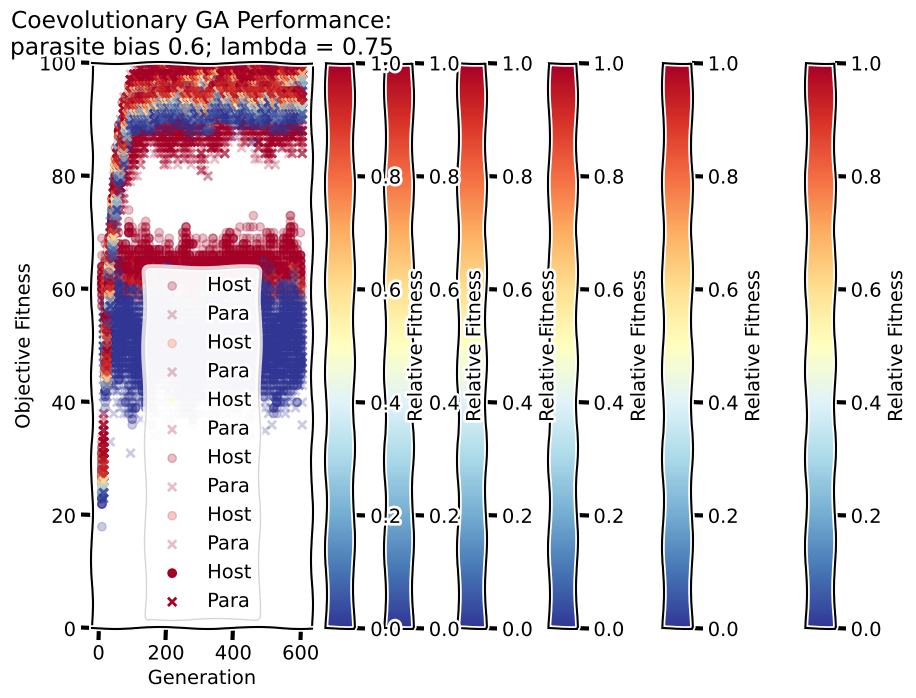

This chart was generated by the following Python code:
import random       # uses "seed", "choice", "sample", "randrange", "random", "shuffle"
import statistics   # from statistics "mean", "stdev" are used
import matplotlib as mpl          # matplotlib is used to generate the nice plots
import matplotlib.pyplot as plt   # matplotlib is used to generate the nice plots
import textwrap                   # this is used to format the chart title

# Initializes a GA population by filling an empty population array with N=pop_size individuals.
# Each individual is represented by a dictionary containing "fitness" and "solution":
#   "fitness" is initialized to 0, as the associated solution has not been evaluated yet.
#   "solution" initialization depends on the zeropop flag:
#       If zeropop is True (following Cartlidge & Bullock, 2004), each "solution" is a string of "0"s from the binary alphabet.
#       If zeropop is False (for regular evolution), each "solution" gene is a random symbol from the binary alphabet.

def initialise(pop_size, length, alphabet, zeropop=True):

    pop = []

    while len(pop)<pop_size:
        if zeropop:
            pop.append({"fitness":0, "solution":"0"*length})
        else:
            pop.append({"fitness":0, "solution":"".join([random.choice(list(alphabet)) for _ in range(length)])})

    return pop

# Applies a virulence function to parasite fitness based on the approach in Cartlidge and Bullock (2004).
# This function can reward or punish parasites based on their performance against hosts:
#   1. Normalize all parasite scores by dividing by the current maximum score.
#   2. Apply the virulence function to each parasite's normalized score (x), with a parameter "para_lambda":
#       "para_lambda" ranges from 1.0 (maximum virulence) to 0.5 (minimum virulence).
#       The virulence function is defined as: fitness = (2 * x / para_lambda) - (x ^ 2) / (para_lambda ^ 2).
# Note: If all original fitness values in the parasite population are zero, return unchanged to prevent division by zero during normalization.

def apply_virulence(para_pop, para_lambda):

    max_para_fitness = 0

    for i in range(len(para_pop)):
        if para_pop[i]["fitness"] > max_para_fitness:
            max_para_fitness = para_pop[i]["fitness"]

    if max_para_fitness==0:
        return para_pop

    for i in range(len(para_pop)):

        normalised_score = para_pop[i]["fitness"]/max_para_fitness
        para_pop[i]["fitness"] = (2 * normalised_score / para_lambda) - ( (normalised_score**2)/(para_lambda**2) )

    return para_pop

# Assesses the fitness of each individual host in the current population through competitions with randomly chosen parasites:
#   1. Each host competes against n=num_competitions randomly selected parasites.
#   2. In each competition, the one with more '1's in their solution wins; ties favor the host, and the winner gains a fitness point.
#   3. After all competitions, normalize each individual's fitness by dividing by the number of competitions, yielding scores between 0 and 1.
#   4. If para_lambda is set between 0.5 and 1.0, apply the virulence function to adjust the fitness of parasites based on their performance.
#   5. Finally, sort both populations by their fitness scores, placing the highest scoring individuals at the top.

def assess(host_pop, para_pop, num_competitions, para_lambda):

    for competition in range(num_competitions):
        order = list(range(len(para_pop)))
        random.shuffle(order)

        for i in range(len(host_pop)):

            host = host_pop[i]
            para = para_pop[order[i]]

            if host["solution"].count("1") >= para["solution"].count("1"):
                host["fitness"]+=1
            else:
                para["fitness"]+=1

    for i in range(len(host_pop)):
        host_pop[i]["fitness"]/=num_competitions
        para_pop[i]["fitness"]/=num_competitions

    if para_lambda and 0.5 <= para_lambda <= 1.0 :
        para_pop = apply_virulence(para_pop, para_lambda)

    return sorted(host_pop, key = lambda i: i["fitness"], reverse=True), sorted(para_pop, key = lambda i: i["fitness"], reverse=True)

# Runs tournament selection to pick a parent from the population:
#   1. Samples tournament_size unique individuals from the population.
#   2. Returns the solution of the individual with the highest fitness in the sample, identifying the tournament winner.

def tournament(pop, tournament_size):

    competitors = random.sample(pop, tournament_size)
    winner = competitors.pop()

    while competitors:
        i = competitors.pop()
        if i["fitness"] > winner["fitness"]:
            winner = i

    return winner["solution"]

# Breeds a new generation of solutions from the existing population:
#   1. Generates N offspring solutions from a population of N individuals, maintaining the population size.
#   2. Selects each parent (referred to as "mum") for breeding with a bias towards higher fitness individuals, utilizing tournament selection.
#   3. Avoids elitism and employs asexual reproduction to simplify the process.

def breed(pop, tournament_size):

    offspring_pop = []

    while len(offspring_pop)<len(pop):
        mum = tournament(pop, tournament_size)
        offspring_pop.append({"fitness":0, "solution":mum})

    return offspring_pop

# Applies mutation to the population of new offspring, potentially using a mutation bias:
#   1. Iterates over each symbol in each solution, mutating it based on the mutation_rate parameter.
#   2. If mutation occurs, the choice of new symbol from the alphabet may be influenced by a bias parameter:
#       The bias is a list corresponding to the alphabet, dictating the likelihood of choosing each symbol.
#       For example, an alphabet of "01" with bias=["0.5", "0.5"] results in equal chances for "0" and "1".
#       A bias=["0.2", "0.8"] for the same alphabet means "1" is chosen four times more often than "0".
#       With bias=["0.0", "1.0"], "1" is always selected.
#   3. By default, each symbol in the alphabet has an equal chance of being chosen if mutated.

def mutate(pop, length, mutation_rate, alphabet, bias=None):

    if bias==None:
        bias = [1.0/len(alphabet)]*len(alphabet)

    for i in pop:
        for j in range(length):
            if random.random()<mutation_rate:
                i["solution"] = i["solution"][:j] + random.choices(alphabet,bias)[0] + i["solution"][j+1:]

    return pop

# Writes out a line of summary statistics for the host and parasite populations:
#   1. If no file is specified, outputs to standard out; otherwise, writes to the specified file.
#   2. Adds the current objective fitness and relative fitness of all hosts and parasites to global lists,
#       preparing data for future graph plotting.
# This process includes capturing and organizing key performance metrics for both populations to facilitate
#   comprehensive analysis and visualization of evolutionary dynamics over time.

def write_fitness(hosts, paras, gen, file=None):

    global host_gen, host_obj, host_rel  # to store host data for graph plotting
    global para_gen, para_obj, para_rel  # to store para data for graph plotting

    host = hosts[len(hosts)//2] # gets the median host
    para = paras[len(hosts)//2] # gets the median parasite
    host["objective"] = host["solution"].count("1") # gets the objective fitness
    para["objective"] = para["solution"].count("1") # gets the objective fitness
    line1 = "{:4d} host: '{}' ({:.3f}) = {:3d}".format(gen, host["solution"], host["fitness"], host["objective"])
    line2 = "{:4d} para: '{}' ({:.3f}) = {:3d}".format(gen, para["solution"], para["fitness"], para["objective"])

    if file:
        file.write(line1+"\n")
        file.write(line2+"\n")
    else:
        print(line1)
        print(line2)

    for h in hosts:  # for every host
        host_gen.append(gen)  # adds the current generation to the gen list (will be used as x coord)
        host_obj.append(h["solution"].count("1"))  # adds the objective fitness (y coord)..
        host_rel.append(h["fitness"])  # ..and the relative fitness (z coord) to lists

    for p in paras:  # for every parasite
        para_gen.append(gen)  # adds the current generation to the gen list (will be used as x coord)
        para_obj.append(p["solution"].count("1"))  # adds the objective fitness (y coord)..
        para_rel.append(p["fitness"])  # ..and the relative fitness (z coord) to lists

# Defines the main function for the coevolutionary Genetic Algorithm (GA):
#   The function takes multiple parameters with default values to customize the evolutionary process.
#   Seeds the pseudo-random number generator for unique runs.
#   Initializes populations of individual "hosts" (solution designs) and "parasites" (solution challenges).
#   Assesses the initial populations.
#   Executes a specified number of generations (max_gen) of coevolution, with each generation involving:
#       Incrementing the generation counter.
#       Breeding new populations of offspring hosts and, depending on coevolution implementation, offspring parasites or generating new random parasites.
#       Applying mutations to both the new offspring hosts and parasites.
#       Assessing the fitness of each member in the new populations.
#       Optionally writing out statistics for the current generation.
#   Returns the final generation count and the best host and parasite from the last generation.

def do_the_ga(pop_size=50, length=100, tournament_size=5, max_gen=600, mutation_rate=0.03, para_lambda=1.0,
              num_competitions=10, alphabet="01", host_bias=[0.5,0.5], para_bias=[0.25,0.75], coevolution=True,
              write_every=10, file=None):

    random.seed()

    host_pop = initialise(pop_size, length, alphabet, zeropop = coevolution) # zeropop is a flag determining whether we initialise with 000.. bit strings or not
    para_pop = initialise(pop_size, length, alphabet, zeropop = coevolution) # zeropop is a flag determining whether we initialise with 000.. bit strings or not
    host_pop, para_pop = assess(host_pop, para_pop, num_competitions, para_lambda)
    generation = 0

    while generation < max_gen:

        generation += 1
        host_pop = breed(host_pop, tournament_size)

        if coevolution:
            para_pop = breed(para_pop, tournament_size)
        else:
            para_pop = initialise(pop_size, length, alphabet, zeropop = coevolution) # if not applying coevolution just produce a random bunch of parasites instead

        host_pop = mutate(host_pop, length, mutation_rate, alphabet, host_bias)
        para_pop = mutate(para_pop, length, mutation_rate, alphabet, para_bias)
        host_pop, para_pop = assess(host_pop, para_pop, num_competitions, para_lambda)

        if write_every and generation % write_every==0:
            write_fitness(host_pop, para_pop, generation, file)

    best_host = host_pop[0]
    best_para = para_pop[0]
    best_host["objective"] = best_host["solution"].count("1")
    best_para["objective"] = best_para["solution"].count("1")

    return generation, best_host, best_para

# Generates a scatter plot illustrating the coevolutionary dynamics between hosts and parasites:
#   Takes in the x (evolutionary generation), y (objective fitness), and z (relative fitness) coordinates for both hosts and parasites.
#   Plots objective fitness (y) against evolutionary generation (x), using relative fitness (z) to color the markers.
#   Utilizes distinct marker styles to differentiate between hosts (circle markers) and parasites (cross markers),
#       allowing for a clear visual comparison of their evolutionary trajectories over time.

def make_a_graph(x=[], y=[], z=[], series=[], write_every=10,
                 title="", xlabel="Axis Unlabelled!", ylabel="Axis Unlabelled!", zlabel="Axis Unlabelled!"):

    with plt.xkcd(): 

        # For optimal visual presentation of the scatter plot in matplotlib, it's recommended to use the Humor Sans MPL font:
        #   This font can be downloaded from https://seis.bristol.ac.uk/~sb15704/HumorSansMPL.ttf.
        #   Humor Sans MPL includes additional glyphs to address a font issue related to a matplotlib bug,
        #       enhancing the plot's readability and aesthetic appeal.
        # This step ensures that the scatter plot not only conveys the evolutionary dynamics effectively but does so with an engaging visual style.

        mpl.rcParams['font.family'] = ['Humor Sans MPL']   # uses the xkcd font with missing characters included
        mpl.rcParams['figure.figsize'] = [9.6, 7.2]        #    and sets the plot size to approx 10" by 7"

        # To address the limitation of matplotlib not automatically wrapping long titles, the following approach is used:
        #   The title string 'title' is split into a list of chunks, each with a maximum length of 30 letters.
        #   These chunks are then concatenated using newline characters to ensure the title spans multiple lines.
        # This method ensures that longer titles are displayed neatly across multiple lines, improving the readability and appearance of the plot.

        plt.title("\n".join(textwrap.wrap(title,32)))
        plt.xlabel(xlabel) # sets the x axis label
        plt.ylabel(ylabel) # sets the y axis label
        plt.ylim(bottom=0.0, top=100) # sets the yaxis to always range from 0 to 100
        # note: if the genotype is not length 100 the "top" value will have to be changed...

        cm = plt.cm.get_cmap('RdYlBu_r') # assigns a color map
        sc = [None, None]
        
        for s in range(len(y)):          # for each data set (first hosts and then parasites)
            marker = ['o', 'x'][s]       #  sets the scatter plot marker symbol
            # plot the markers:
            sc[s] = plt.scatter([pos+s*write_every/2 for pos in x[s]], y[s], c=z[s], marker=marker, cmap=cm, label=series[s], vmin=0, vmax=1)
            # note: shifts the parasite markers write_every/2 to the right to avoid them cluttering the host markers

        plt.legend()                            # adds the legend

        sc[0].set_alpha(0.25)                   # sets the markers to be somewhat transparent
        sc[1].set_alpha(0.25)                   # sets the markers to be somewhat transparent
        cbar = plt.colorbar(sc[0])              # adds a colour bar
        cbar.ax.set_ylabel(zlabel, rotation=90) # rotates the colour bar label
        cbar.solids.set(alpha=1)                # sets the colour bar colour to not be transparent

        plt.tight_layout()         # makes sure the plot has room for the axis labels and title
        plt.savefig(title+".pdf")  #    ..and saves it to a file
        plt.show()                 # puts the plot on the screen

def q3():

    global host_gen, host_obj, host_rel, para_gen, para_obj, para_rel

    print("3a")

    host_gen, host_obj, host_rel, para_gen, para_obj, para_rel = [], [], [], [], [], [] # initialises the data lists
    gens, best_host, best_para = do_the_ga(coevolution=False)                           # runs the genetic algorithm

    print("\nDone: Evolution")
    print("{:4d} host: '{}' ({:.3f}) = {:3d}".format(gens,best_host["solution"],best_host["fitness"], best_host["objective"]))
    print("{:4d} para: '{}' ({:.3f}) = {:3d}".format(gens,best_para["solution"],best_para["fitness"], best_para["objective"]))
    print("")
    print("Evolution is not under any pressure to improve the host solution once hosts are somewhat better than random bitstrings.\n")

    make_a_graph(x = [host_gen, para_gen], y = [host_obj, para_obj], z = [host_rel, para_rel],
                 title="Evolutionary GA Performance",
                 xlabel="Generation", ylabel="Objective Fitness", zlabel="Relative Fitness", series = ["Host", "Para"])

    input("")

    print("3b")

    host_gen, host_obj, host_rel, para_gen, para_obj, para_rel = [], [], [], [], [], []
    para_lambda = 1.0
    para_bias = 0.5
    gens, best_host, best_para = do_the_ga(coevolution=True)

    print("\nDone: Coevolution")
    print("{:4d} host: '{}' ({:.3f}) = {:3d}".format(gens,best_host["solution"],best_host["fitness"], best_host["objective"]))
    print("{:4d} para: '{}' ({:.3f}) = {:3d}".format(gens,best_para["solution"],best_para["fitness"], best_para["objective"]))
    print("")
    print("Coevolution took around 200 generations to find a perfect host.\n")

    make_a_graph(x = [host_gen, para_gen], y = [host_obj, para_obj], z = [host_rel, para_rel],
                 title="Coevolutionary GA Performance: parasite bias "+str(para_bias)+"; lambda = "+str(para_lambda),
                 xlabel="Generation", ylabel="Objective Fitness", zlabel="Relative Fitness", series = ["Host", "Para"])

    input("")

    print("3c")

    host_gen, host_obj, host_rel, para_gen, para_obj, para_rel = [], [], [], [], [], []
    para_lambda = 1.0
    para_bias = 0.9
    gens, best_host, best_para = do_the_ga(para_lambda=1, para_bias= [1-para_bias,para_bias])

    print("\nDone: Lamda=1.0 - Maximum Virulence; Strong parasite mutation bias [0.1, 0.9]")
    print("{:4d} host: '{}' ({:.3f}) = {:3d}".format(gens,best_host["solution"],best_host["fitness"], best_host["objective"]))
    print("{:4d} para: '{}' ({:.3f}) = {:3d}".format(gens,best_para["solution"],best_para["fitness"], best_para["objective"]))
    print("")
    print("With strong bias in favour of the parasites, hosts get left behind and the populations disengage.\n")
    print("Parasites drift to 90% 1s (their mutation bias), and hosts drift to their average genotype = ~50% 1s\n")

    make_a_graph(x = [host_gen, para_gen], y = [host_obj, para_obj], z = [host_rel, para_rel],
                 title="Coevolutionary GA Performance: parasite bias "+str(para_bias)+"; lambda = "+str(para_lambda),
                 xlabel="Generation", ylabel="Objective Fitness", zlabel="Relative Fitness", series = ["Host", "Para"])

    input("")

    print("3d")

    host_gen, host_obj, host_rel, para_gen, para_obj, para_rel = [], [], [], [], [], []
    para_lambda = 0.75
    para_bias = 0.9
    gens, best_host, best_para = do_the_ga(para_lambda=0.75, para_bias= [1-para_bias,para_bias])

    print("\nDone: Lamda=0.75 - Moderate Virulence; Strong parasite mutation bias [0.1, 0.9]")
    print("{:4d} host: '{}' ({:.3f}) = {:3d}".format(gens,best_host["solution"],best_host["fitness"], best_host["objective"]))
    print("{:4d} para: '{}' ({:.3f}) = {:3d}".format(gens,best_para["solution"],best_para["fitness"], best_para["objective"]))
    print("")
    print("Despite the strong bias in favour of the parasites, hosts no longer get left behind because of moderate virulence.\n")
    print("Parasites climb to around 97% 1s and so do hosts.\n")
    print("Why don't hosts and paras reach 100% 1s? Moderate virulence prevents parasites from really applying the final push.\n")

    make_a_graph(x = [host_gen, para_gen], y = [host_obj, para_obj], z = [host_rel, para_rel],
                 title="Coevolutionary GA Performance: parasite bias "+str(para_bias)+"; lambda = "+str(para_lambda),
                 xlabel="Generation", ylabel="Objective Fitness", zlabel="Relative Fitness", series = ["Host", "Para"])

    input("")

    print("3e")

    host_gen, host_obj, host_rel, para_gen, para_obj, para_rel = [], [], [], [], [], []
    para_lambda = 1.0
    para_bias = 0.6
    gens, best_host, best_para = do_the_ga(para_lambda=para_lambda, para_bias= [1-para_bias,para_bias])

    print("\nDone: Lamda=1.0 - Maximum Virulence; Weak parasite mutation bias [0.4, 0.6]")
    print("{:4d} host: '{}' ({:.3f}) = {:3d}".format(gens,best_host["solution"],best_host["fitness"], best_host["objective"]))
    print("{:4d} para: '{}' ({:.3f}) = {:3d}".format(gens,best_para["solution"],best_para["fitness"], best_para["objective"]))
    print("")
    print("Now with weaker bias in favour of the parasites, hosts no longer get left behind even with maximum virulence parasites.\n")
    print("Hosts are able to keep pace with parasites, and both climb to around 98% or 99% 1s.\n")
    print("Hosts and paras get closer to 100% 1s. Maximum virulence parasites are happy to punish hosts for missing even 1 or 2 '1's.\n")
    print("What if we reduced host mutation rate might that slow them down and allow disengagement to occur?\n")

    make_a_graph(x = [host_gen, para_gen], y = [host_obj, para_obj], z = [host_rel, para_rel],
                 title="Coevolutionary GA Performance: parasite bias "+str(para_bias)+"; lambda = "+str(para_lambda),
                 xlabel="Generation", ylabel="Objective Fitness", zlabel="Relative Fitness", series = ["Host", "Para"])

    input("")

    print("3f")

    host_gen, host_obj, host_rel, para_gen, para_obj, para_rel = [], [], [], [], [], []
    para_lambda = 0.75
    para_bias = 0.6
    gens, best_host, best_para = do_the_ga(para_lambda=para_lambda, para_bias= [1-para_bias,para_bias])
    
    print("\nDone: Lamda=0.75 - Moderate Virulence; Weak parasite mutation bias [0.4, 0.6]")
    print("{:4d} host: '{}' ({:.3f}) = {:3d}".format(gens,best_host["solution"],best_host["fitness"], best_host["objective"]))
    print("{:4d} para: '{}' ({:.3f}) = {:3d}".format(gens,best_para["solution"],best_para["fitness"], best_para["objective"]))
    print("")
    print("Staying with weaker bias in favour of the parasites, but employing moderate virulence parasites...\n")
    print("Hosts are able to keep pace with parasites, and both climb to around 93% or 95% 1s.\n")
    print("No problems with disengagement, but moderate virulence parasites are not interested in punishing hosts for missing the last few '1's.\n")

    make_a_graph(x = [host_gen, para_gen], y = [host_obj, para_obj], z = [host_rel, para_rel],
                 title="Coevolutionary GA Performance: parasite bias "+str(para_bias)+"; lambda = "+str(para_lambda),
                 xlabel="Generation", ylabel="Objective Fitness", zlabel="Relative Fitness", series = ["Host", "Para"])

q3()

